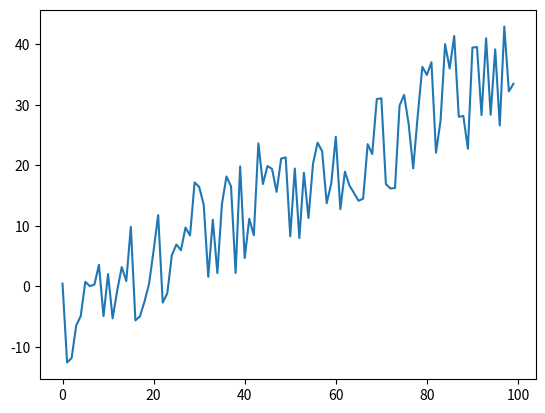

Reproduce this figure in Python.
import numpy as np
import matplotlib.pylab as plt

class DataGenerator:

    def linear_fn_increase( self ):
        x = np.arange(100)
        delta = np.random.uniform(-10,10,size=(100,))
        y = .4 * x + 3 + delta
        print(y)
        plt.plot(x,y)
        plt.show()

    def linear_fn_decrease( self ):
        x = np.arange(100)
        delta = np.random.uniform(-10,10,size=(100,))
        y = .4 * x - 3 + delta
        print(y)
        plt.plot(x,y)
        plt.show()


d = DataGenerator()
#d.linear_fn_increase()
d.linear_fn_decrease()

